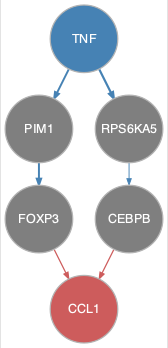

The data file committed next to this chart (first rows):
from	to
PIM1	FOXP3
RPS6KA5	CEBPB
TNF	PIM1
TNF	RPS6KA5
CEBPB	CCL1
FOXP3	CCL1
